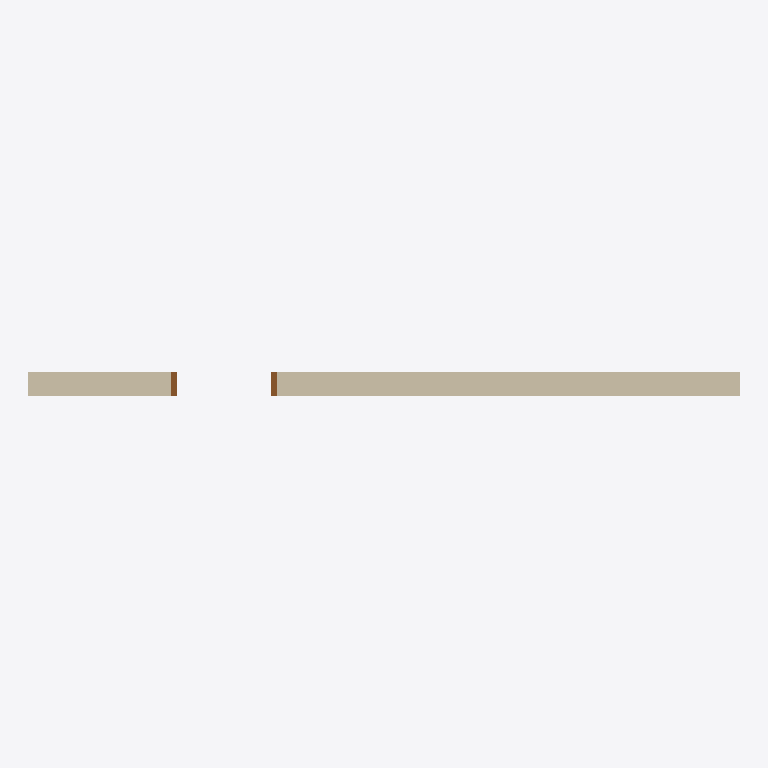
Plan cut of the same IFC building model at storey 'L00' (level 0.00 m, cut at 1.40 m), seen from above with north up, elements coloured by IFC class: 1 wall (beige), 1 door (brown). Cut surfaces are drawn darker.
Extent 6.0 m × 0.2 m × 3.0 m (x, y, z). Storeys (2): L00 at 0.00 m; L01 at 3.00 m. Elements (2): 1 IfcDoor, 1 IfcWall.

HEADER;
FILE_DESCRIPTION(('3117 native IFC4 snapshot; declared native building elements and explicit slab-priority joins','Source content revision: fe6408025e3c448182443ee79733b39cad46c8cfdffdcfb860661b2794f2f779'),'2;1');
FILE_NAME('','2026-10-23T00:49:24',('3117 BIM'),(''),'IfcOpenShell 0.8.4','3117 BIM Studio 0.4.0','');
FILE_SCHEMA(('IFC4'));
ENDSEC;
DATA;
#1=IFCPROJECT('2t$zPOZKT8tuE3N5JMS9Ik',$,'3117 ปริมาณและ IFC',$,$,'QTY-003',$,(#10),#5);
#29=IFCSITE('1NYxTydjfLVupz3tm2dU4t',$,'3117 Site',$,$,#28,$,$,.ELEMENT.,$,$,$,$,$);
#35=IFCBUILDING('2Lv76NWQvUq9DaxOyzWW2m',$,'3117 ปริมาณและ IFC',$,$,#34,$,$,.ELEMENT.,$,$,$);
#57=IFCBUILDINGSTOREY('2KA5b1sT1AXxCLUPy$qnOG',$,'L00',$,$,#56,$,$,.ELEMENT.,0.0);
#70=IFCBUILDINGSTOREY('2PadWwQNr4zA4k3I_1P$Z7',$,'L01',$,$,#69,$,$,.ELEMENT.,3.0);
#96=IFCWALL('2Es9VYnYz7tBjR8eyMrsGt',$,'W201',$,$,#95,#111,'8ed897e2-c62f-47dc-bb5b-228f16d76437',.STANDARD.);
#169=IFCDOOR('26elm_obn5wRxAdO0QhJtE',$,'ประตู D01',$,$,#168,#210,'86a2fc3e-ca5c-45e9-beca-9d801aad3dce',2.1,0.9,.DOOR.,.NOTDEFINED.,$);
ENDSEC;
